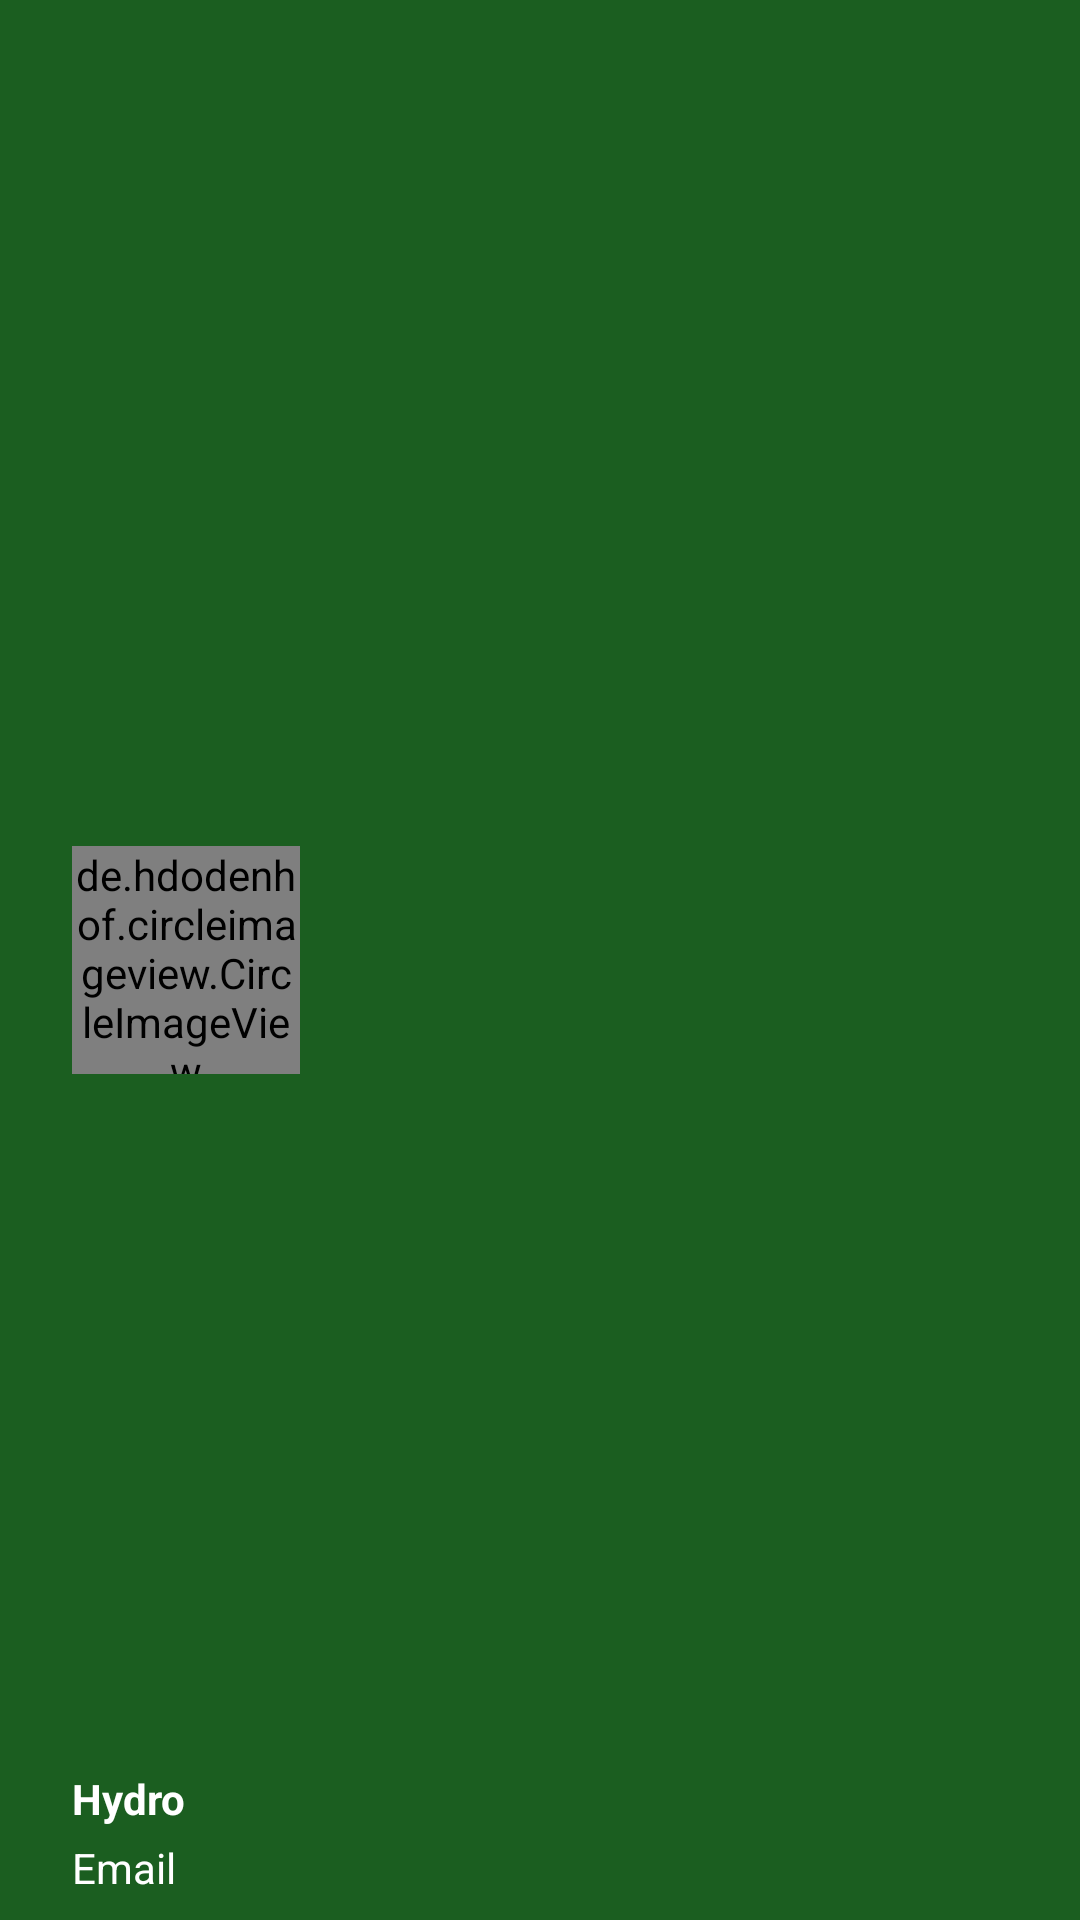

Produce the Android XML layout that renders to this screen, including the resource entries it uses.
<!-- AndroidManifest.xml: application theme AppTheme -->
<!-- res/layout/header_drawer.xml -->
<?xml version="1.0" encoding="utf-8"?>
<RelativeLayout xmlns:android="http://schemas.android.com/apk/res/android"
    android:layout_width="match_parent"
    android:layout_height="190dp"
    android:background="@color/greenleave"
    android:orientation="vertical"
    >
    <de.hdodenhof.circleimageview.CircleImageView
        xmlns:app="http://schemas.android.com/apk/res-auto"
        android:id="@+id/profile_image"
        android:layout_width="76dp"
        android:layout_height="76dp"
        android:src="@drawable/ic_account_black_24dp"
        android:layout_marginLeft="24dp"
        android:layout_centerVertical="true"
        android:layout_alignParentLeft="true"
        android:layout_alignParentStart="true"
        android:layout_marginStart="24dp" />
    <TextView
        android:layout_width="wrap_content"
        android:layout_height="wrap_content"
        android:text="@string/name"
        android:textSize="14sp"
        android:textColor="#FFF"
        android:textStyle="bold"
        android:gravity="left"
        android:paddingBottom="4dp"
        android:id="@+id/username"
        android:layout_above="@+id/email"
        android:layout_alignLeft="@+id/profile_image"
        android:layout_alignStart="@+id/profile_image" />
    <TextView
        android:layout_width="wrap_content"
        android:layout_height="wrap_content"
        android:text="@string/email"
        android:id="@+id/email"
        android:gravity="left"
        android:layout_marginBottom="8dp"
        android:textSize="14sp"
        android:textColor="#fff"
        android:layout_alignParentBottom="true"
        android:layout_alignLeft="@+id/username"
        android:layout_alignStart="@+id/username" />
</RelativeLayout>
<!-- resources referenced by this layout -->
<resources>
  <color name="greenleave">#1B5E20</color>
  <string name="email">Email</string>
  <string name="name">Hydro</string>
  <style name="AppTheme" parent="Theme.AppCompat.Light.DarkActionBar">
          
          <item name="colorPrimary">@color/colorPrimary</item>
          <item name="colorPrimaryDark">@color/colorPrimaryDark</item>
          <item name="colorAccent">@color/colorAccent</item>
      </style>
  <color name="colorPrimary">#99ff66</color>
  <color name="colorPrimaryDark">#99ff66</color>
  <color name="colorAccent">#999999</color>
</resources>
